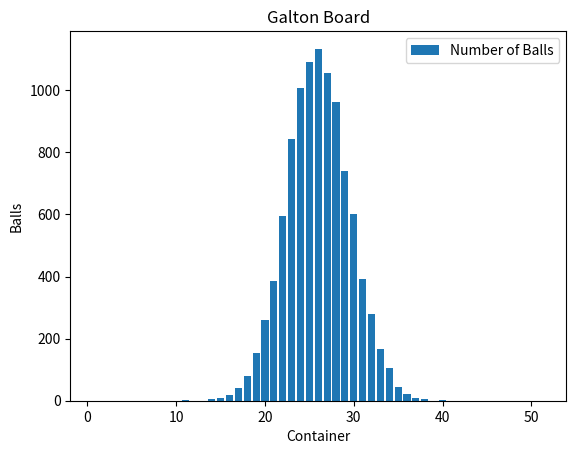

Write the Python code that produced this figure.
import numpy as np
from random import randint
import random
import sys
import math 
import matplotlib.pyplot as plt
import scipy.stats as st

N=51 # no of columns
board = np.zeros((N,N))

def force(containers, y_index):
    left = 0
    right = 0
    for i in range(len(containers)):
        if i < y_index:
            left += containers[i]
        if i > y_index:
            right += containers[i]
    return right - left

B = 10000 # No of balls

def normal():
    containers = [0] * (N)
    for _ in range(B):
        pos = 0
        for _ in range(0, N-1):
            turn = randint(0, 1)
            if turn == 1:
                pos += 1
        containers[pos] = containers[pos] + 1
        containers = np.array(containers)
    board[N-1] = containers 


def magnetic():
    for _ in range(B):
        index = N//2
        for _ in range(0, N-1):
            force_ = force(board[N-1], index)
            a_list = [0,1]
            factor = 0.75 #Value between 0 and 1 with 1 being maximum magnetism and 0 is no magnetism
            left_prob = max(0, .5 - factor*(force_/B))
            distribution = [left_prob, 1 - left_prob]
            turn = random.choices(a_list, distribution)
            if turn == [0]:
                index = max(0, index - 1)
            if turn == [1]:
                index = min(N-1, index + 1)
        board[N-1][index] = board[N-1][index] + 1

def curved():
    for _ in range(B):
        index = N // 2
        a_list = [0, 1]
        distribution = [.5, .5]
        turn = random.choices(a_list, distribution)
        curved_factor = 0.75  #0 to be no curve and 0.99 to be the maximum
        if turn == [0]:
            distribution = [0.5 + curved_factor*0.5, 1-0.5 - curved_factor*0.5]
        if turn == [1]:
            distribution = [1-0.5 - curved_factor*0.5, 0.5 + curved_factor*0.5]
        for _ in range(1, N - 1):
            turn = random.choices(a_list, distribution)
            if turn == [0]:
                index = max(0, index - 1)
            if turn == [1]:
                index = min(N-1, index + 1)
        board[N - 1][index] = board[N - 1][index] + 1

option = 0  #0 for normal, 1 for magnetic, 2 for curved
if option == 0:
    normal()
elif option == 1:
    magnetic()
else:
    curved()


container = board[N-1]
x_axis = np.arange(1, len(board[N-1]) + 1)


plt.bar(x_axis,container, label="Number of Balls")
plt.legend()

plt.xlabel('Container')
plt.ylabel('Balls')
plt.title('Galton Board')
plt.show()





